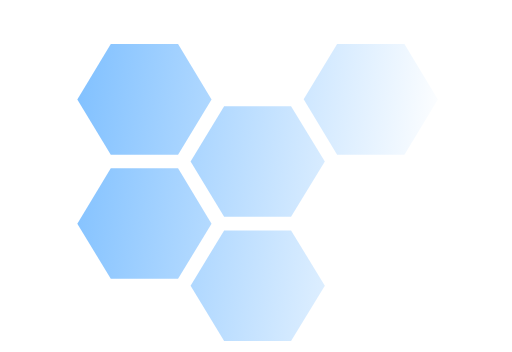
t = 0.00 s
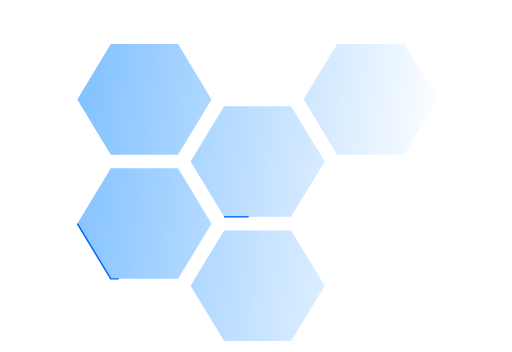
t = 1.18 s
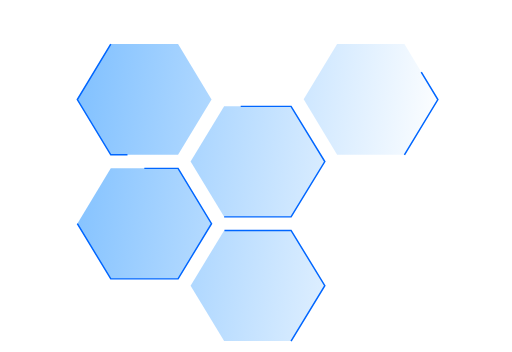
t = 2.30 s
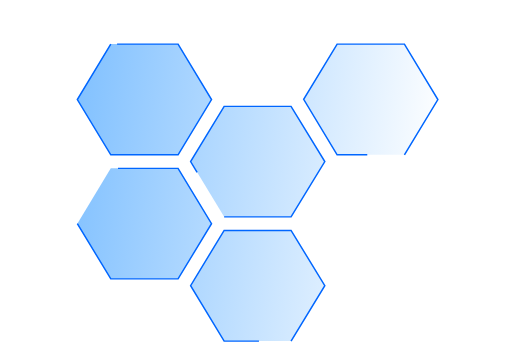
t = 3.61 s
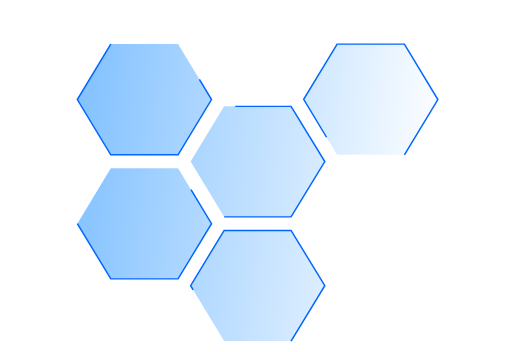
t = 4.55 s
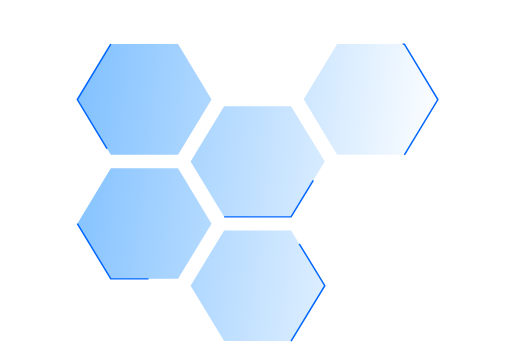
t = 6.05 s

The animated SVG that drew these frames (rendered in a browser with its animation timeline set to each time). Animation: 6 CSS @keyframes rules; one cycle of 7.20 s, repeats indefinitely.

<svg xmlns="http://www.w3.org/2000/svg" xmlns:svg="http://www.w3.org/2000/svg" xmlns:xlink="http://www.w3.org/1999/xlink" id="Capa_1" width="368.864" height="253.614" x="0" y="0" version="1.1" viewBox="0 0 368.864 253.614" xml:space="preserve"><metadata id="metadata300"/><defs id="defs298"><linearGradient id="linearGradient8694" x1="-506.288" x2="490.369" y1="135.105" y2="244.6" gradientUnits="userSpaceOnUse" xlink:href="#linearGradient8692"/><linearGradient id="linearGradient8692"><stop id="stop943" offset="0" style="stop-color:#0684ff;stop-opacity:1"/><stop id="stop945" offset="1" style="stop-color:#0684ff;stop-opacity:0"/></linearGradient><linearGradient id="linearGradient1270" x1="-506.288" x2="490.369" y1="135.105" y2="244.6" gradientUnits="userSpaceOnUse" xlink:href="#linearGradient8692"/><linearGradient id="linearGradient1272" x1="-506.288" x2="490.369" y1="135.105" y2="244.6" gradientUnits="userSpaceOnUse" xlink:href="#linearGradient8692"/><linearGradient id="linearGradient1274" x1="-506.288" x2="490.369" y1="135.105" y2="244.6" gradientUnits="userSpaceOnUse" xlink:href="#linearGradient8692"/><linearGradient id="linearGradient1276" x1="-506.288" x2="490.369" y1="135.105" y2="244.6" gradientUnits="userSpaceOnUse" xlink:href="#linearGradient8692"/><linearGradient id="linearGradient1278" x1="-506.288" x2="490.369" y1="135.105" y2="244.6" gradientUnits="userSpaceOnUse" xlink:href="#linearGradient8692"/><linearGradient id="linearGradient1280" x1="-506.288" x2="490.369" y1="135.105" y2="244.6" gradientUnits="userSpaceOnUse" xlink:href="#linearGradient8692"/><linearGradient id="linearGradient1282" x1="-506.288" x2="490.369" y1="135.105" y2="244.6" gradientUnits="userSpaceOnUse" xlink:href="#linearGradient8692"/></defs><g id="g263" transform="matrix(0.53103161,0,0,0.50471994,55.695547,15.318585)" style="fill:url(#linearGradient8694);fill-opacity:1;stroke:#06f;stroke-width:2.0264;stroke-miterlimit:4;stroke-dasharray:none;stroke-opacity:1"><g id="g261" style="fill:url(#linearGradient1282);fill-opacity:1;stroke:#06f;stroke-width:2.0264;stroke-miterlimit:4;stroke-dasharray:none;stroke-opacity:1"><g id="g259" style="fill:url(#linearGradient1280);fill-opacity:1;stroke:#06f;stroke-width:2.0264;stroke-miterlimit:4;stroke-dasharray:none;stroke-opacity:1"><path id="polygon249" d="M0,288.9L45.4,367.7L136.7,367.7L182.1,288.9L136.7,210L45.4,210Z" class="eNDbKeKE_0" style="fill:url(#linearGradient1270);fill-opacity:1;stroke:#06f;stroke-width:2.0264;stroke-miterlimit:4;stroke-opacity:1"/><path id="polygon251" d="M199.2,279.2L290,279.2L335.8,200.3L290,121.5L199.2,121.5L153.7,200.3Z" class="eNDbKeKE_1" style="fill:url(#linearGradient1272);fill-opacity:1;stroke:#06f;stroke-width:2.0264;stroke-miterlimit:4;stroke-opacity:1"/><path id="polygon253" d="M290,456.6L335.8,377.4L290,298.6L199.2,298.6L153.7,377.4L199.2,456.6Z" class="eNDbKeKE_2" style="fill:url(#linearGradient1274);fill-opacity:1;stroke:#06f;stroke-width:2.0264;stroke-miterlimit:4;stroke-opacity:1"/><path id="polygon255" d="M45.4,32.6L0,111.8L45.4,190.6L136.7,190.6L182.1,111.8L136.7,32.6Z" class="eNDbKeKE_3" style="fill:url(#linearGradient1276);fill-opacity:1;stroke:#06f;stroke-width:2.0264;stroke-miterlimit:4;stroke-opacity:1"/><path id="polygon257" d="M443.8,190.6L489.2,111.8L443.8,32.6L352.5,32.6L307.1,111.4L352.5,190.6Z" class="eNDbKeKE_4" style="fill:url(#linearGradient1278);fill-opacity:1;stroke:#06f;stroke-width:2.0264;stroke-miterlimit:4;stroke-opacity:1"/></g></g></g><style data-made-with="vivus-instant">@keyframes eNDbKeKE_fade{0%,94.44444444444444%{stroke-opacity:1}}@keyframes eNDbKeKE_draw_0{11.11111111111111%{stroke-dashoffset:548}38.88888888888889%{stroke-dashoffset:0}}@keyframes eNDbKeKE_draw_1{14.583333333333334%{stroke-dashoffset:548}42.36111111111111%{stroke-dashoffset:0}}@keyframes eNDbKeKE_draw_2{18.055555555555554%{stroke-dashoffset:548}45.83333333333333%{stroke-dashoffset:0}}@keyframes eNDbKeKE_draw_3{21.52777777777778%{stroke-dashoffset:549}49.30555555555556%{stroke-dashoffset:0}}@keyframes eNDbKeKE_draw_4{25%{stroke-dashoffset:549}52.77777777777778%{stroke-dashoffset:0}}.eNDbKeKE_0{animation:eNDbKeKE_draw_0 7200ms linear 0ms infinite,eNDbKeKE_fade 7200ms linear 0ms infinite}.eNDbKeKE_0,.eNDbKeKE_1,.eNDbKeKE_2{stroke-dasharray:547 549;stroke-dashoffset:548}.eNDbKeKE_1{animation:eNDbKeKE_draw_1 7200ms linear 0ms infinite,eNDbKeKE_fade 7200ms linear 0ms infinite}.eNDbKeKE_2{animation:eNDbKeKE_draw_2 7200ms linear 0ms infinite,eNDbKeKE_fade 7200ms linear 0ms infinite}.eNDbKeKE_3,.eNDbKeKE_4{stroke-dasharray:548 550;stroke-dashoffset:549;animation:eNDbKeKE_draw_3 7200ms linear 0ms infinite,eNDbKeKE_fade 7200ms linear 0ms infinite}.eNDbKeKE_4{animation:eNDbKeKE_draw_4 7200ms linear 0ms infinite,eNDbKeKE_fade 7200ms linear 0ms infinite}</style></svg>